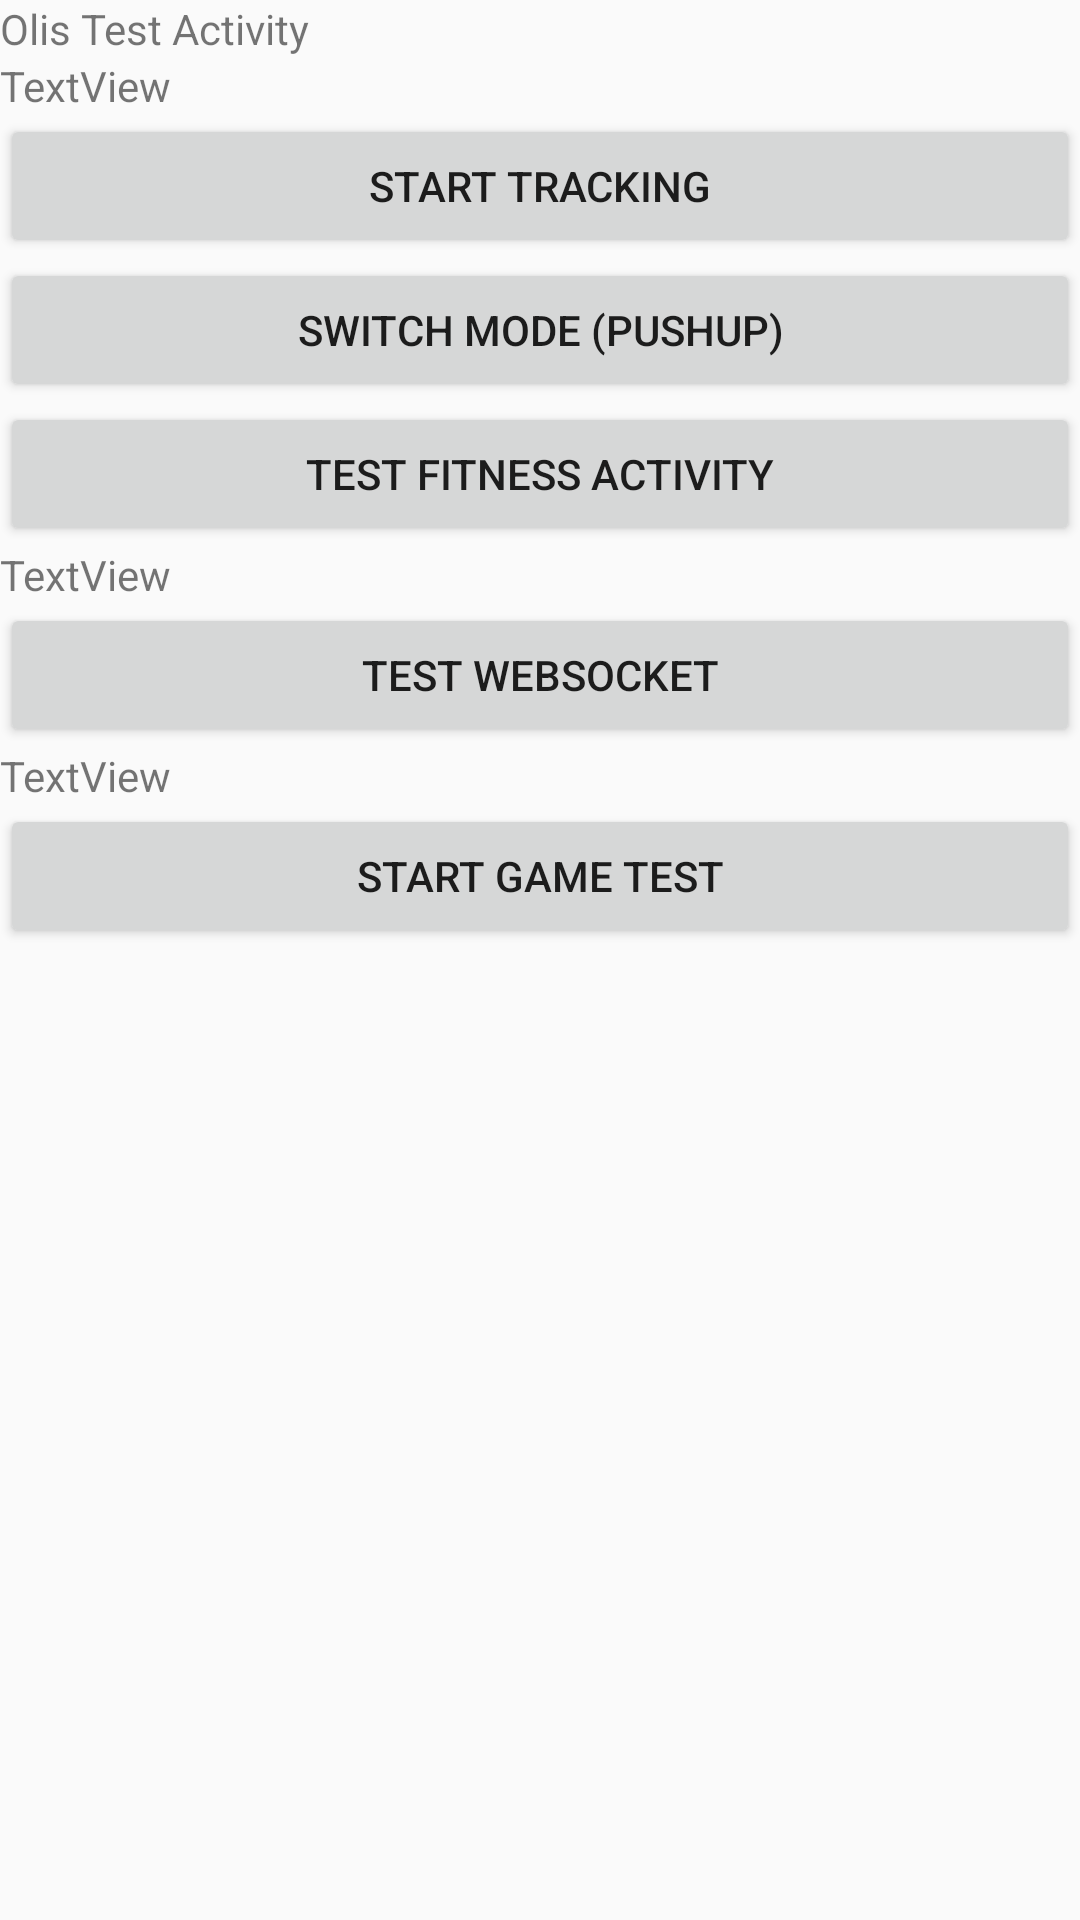

Reconstruct the res/layout file that produces this screen, plus the resources it refers to.
<!-- AndroidManifest.xml: activity theme GeneralNoTitle -->
<!-- res/layout/activity_oli_test.xml -->
<?xml version="1.0" encoding="utf-8"?>
<androidx.constraintlayout.widget.ConstraintLayout xmlns:android="http://schemas.android.com/apk/res/android"
    xmlns:app="http://schemas.android.com/apk/res-auto"
    xmlns:tools="http://schemas.android.com/tools"
    android:layout_width="match_parent"
    android:layout_height="match_parent"
    tools:context=".OliTestActivity">

    <LinearLayout
        android:id="@+id/layout_oli_background"
        android:layout_width="match_parent"
        android:layout_height="match_parent"
        android:orientation="vertical"
        app:layout_constraintBottom_toBottomOf="parent"
        app:layout_constraintEnd_toEndOf="parent"
        app:layout_constraintStart_toStartOf="parent"
        app:layout_constraintTop_toTopOf="parent">

        <TextView
            android:id="@+id/txtView_oli_1"
            android:layout_width="wrap_content"
            android:layout_height="wrap_content"
            android:text="Olis Test Activity" />

        <TextView
            android:id="@+id/txtView_oli_2"
            android:layout_width="match_parent"
            android:layout_height="wrap_content"
            android:text="TextView" />

        <Button
            android:id="@+id/btn_oli_start"
            android:layout_width="match_parent"
            android:layout_height="wrap_content"
            android:text="Start Tracking" />

        <Button
            android:id="@+id/btn_oli_switch"
            android:layout_width="match_parent"
            android:layout_height="wrap_content"
            android:text="Switch Mode (Pushup)" />

        <Button
            android:id="@+id/btn_oli_test"
            android:layout_width="match_parent"
            android:layout_height="wrap_content"
            android:text="Test Fitness Activity" />

        <TextView
            android:id="@+id/txt_oli_socket"
            android:layout_width="match_parent"
            android:layout_height="wrap_content"
            android:text="TextView" />

        <Button
            android:id="@+id/btn_oli_web"
            android:layout_width="match_parent"
            android:layout_height="wrap_content"
            android:text="Test WebSocket" />

        <TextView
            android:id="@+id/txt_oli_json"
            android:layout_width="match_parent"
            android:layout_height="wrap_content"
            android:text="TextView" />

        <Button
            android:id="@+id/btn_oli_game"
            android:layout_width="match_parent"
            android:layout_height="wrap_content"
            android:text="Start game test" />

    </LinearLayout>

</androidx.constraintlayout.widget.ConstraintLayout>
<!-- resources referenced by this layout -->
<resources>
  <style name="GeneralNoTitle" parent="AppTheme">
          <item name="windowNoTitle">true</item>
      </style>
  <style name="AppTheme" parent="Theme.AppCompat.Light.DarkActionBar">
          
          <item name="colorPrimary">@color/colorPrimary</item>
          <item name="colorPrimaryDark">@color/colorPrimaryDark</item>
          <item name="colorAccent">@color/colorAccent</item>
          <item name="windowNoTitle">true</item>
      </style>
  <color name="colorPrimary">#831C1C</color>
  <color name="colorPrimaryDark">#831C1C</color>
  <color name="colorAccent">#831C1C</color>
</resources>
